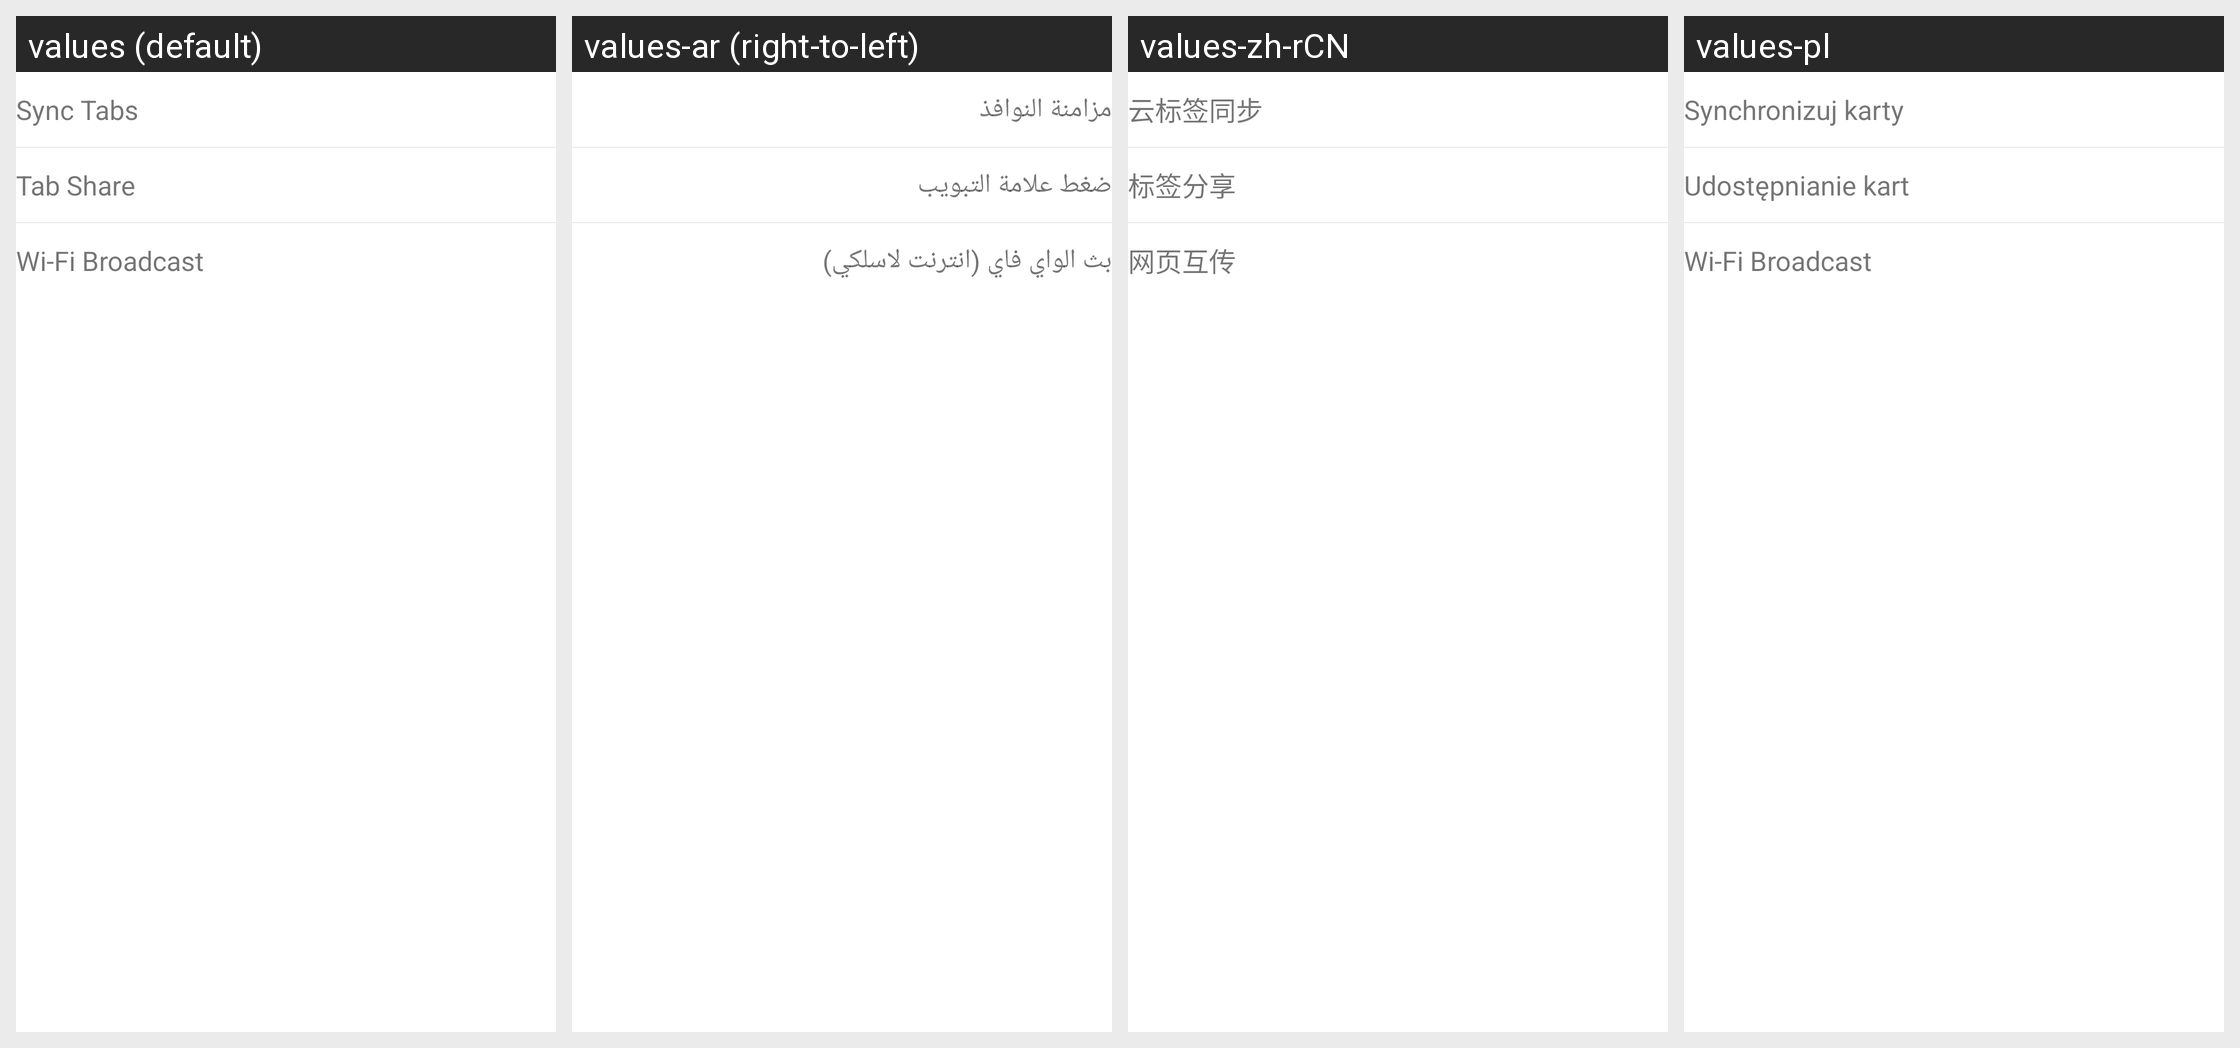

For this localized Android screen grid, give each drawn string resource with its value in every locale shown.
Android screen res/layout/devices_dialog_layout.xml rendered under 4 locales, left to right: values (default), values-ar (right-to-left), values-zh-rCN, values-pl. Device: Nexus 5 (rendered at 1080×1920; each locale shown at half size, 540×960, under a caption strip naming it); theme Theme.MaterialComponents.DayNight.NoActionBar.
Other locales in the repository, not shown: values-cs, values-da, values-de, values-el, values-en, values-es, values-fa, values-fr, values-hi, values-hu, values-in, values-it, values-ja, values-ko, values-ms, values-nl, values-pt, values-ru, values-th, values-tr, values-vi, values-zh, values-zh-rTW.
Strings drawn on this screen, with the default value and each locale's value (text and hints the layout hard-codes, and strings that could not be matched under every locale, appear in the picture but are not listed):

tab_sync_on
  values: Sync Tabs
  values-ar: مزامنة النوافذ
  values-zh-rCN: 云标签同步
  values-pl: Synchronizuj karty

panel_menu_devices_tab_push
  values: Tab Share
  values-ar: ضغط علامة التبويب
  values-zh-rCN: 标签分享
  values-pl: Udostępnianie kart

pagedrop_title
  values: Wi-Fi Broadcast
  values-ar: بث الواي فاي (انترنت لاسلكي)
  values-zh-rCN: 网页互传
  values-pl: Wi-Fi Broadcast
